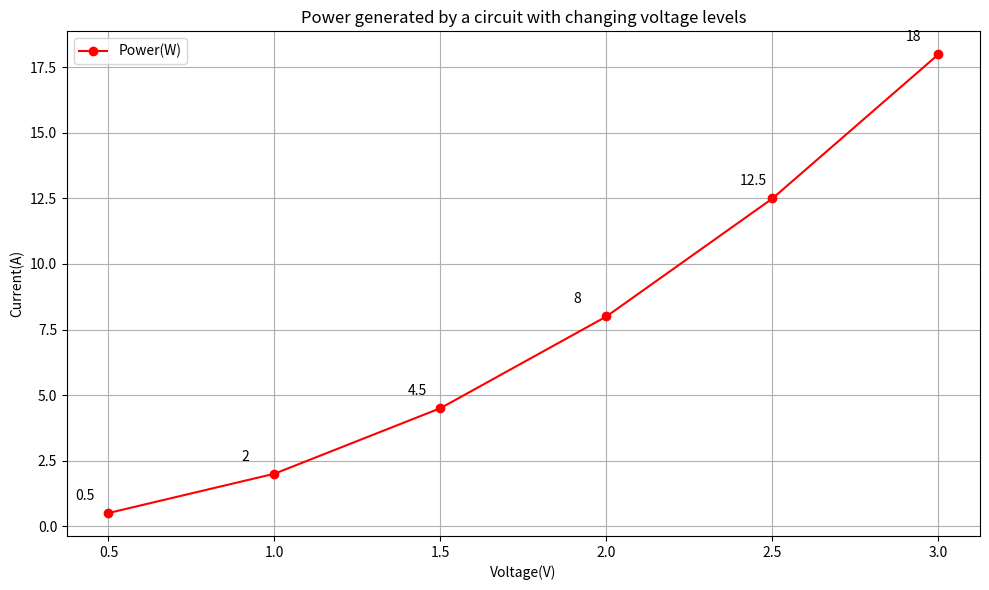

Source code (Python): (Note: this script raises an exception after producing the figure.)

import matplotlib.pyplot as plt
plt.figure(figsize=(10,6))
plt.plot([0.5, 1, 1.5, 2, 2.5, 3], [0.5, 2, 4.5, 8, 12.5, 18], 'r-o', label="Power(W)")
plt.xlabel('Voltage(V)')
plt.ylabel('Current(A)')
plt.title('Power generated by a circuit with changing voltage levels')
plt.xticks([0.5, 1, 1.5, 2, 2.5, 3])
plt.legend(loc='upper left')
plt.grid()

for x, y in zip([0.5, 1, 1.5, 2, 2.5, 3], [0.5, 2, 4.5, 8, 12.5, 18]):
    plt.annotate(str(y), xy=(x, y), xytext=(x - 0.1, y + 0.5))
plt.tight_layout()
plt.savefig('line chart/png/561.png')
plt.clf()
